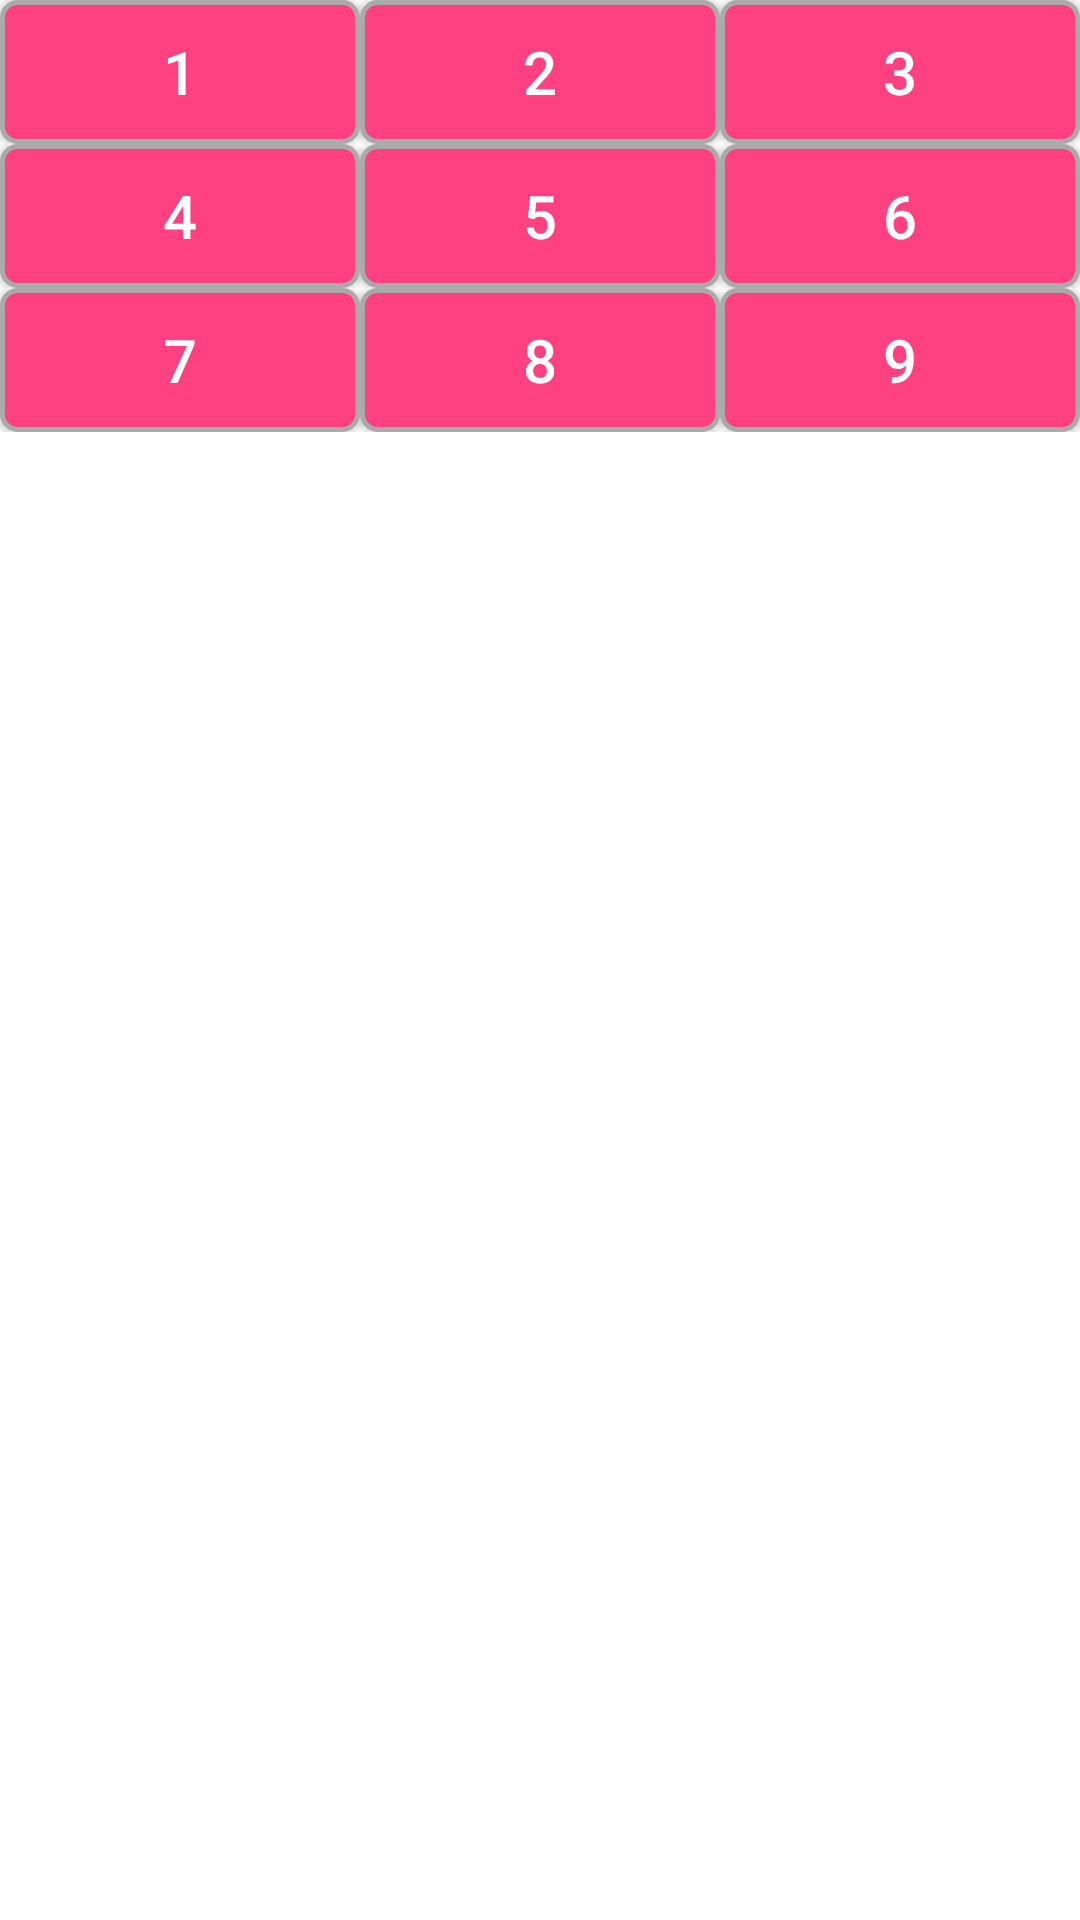

Here is an Android app screen rendered from its layout file. Give the layout XML and the strings, colors and styles it references.
<!-- AndroidManifest.xml: application theme AppTheme -->
<!-- res/layout/view_keyboard.xml -->
<?xml version="1.0" encoding="utf-8"?>
<TableLayout xmlns:android="http://schemas.android.com/apk/res/android"
             android:layout_width="match_parent"
             android:layout_height="wrap_content"
             android:orientation="vertical"
             android:stretchColumns="*"
    android:id="@+id/keyboard_root">

    <TableRow>

        <Button
            android:background="@drawable/keyboard_button_background"
            android:text="1"
            android:textColor="@color/keyboardTextColor"
            android:textSize="@dimen/keyboard_text_size"/>

        <Button
            android:background="@drawable/keyboard_button_background"
            android:text="2"
            android:textColor="@color/keyboardTextColor"
            android:textSize="@dimen/keyboard_text_size"/>

        <Button
            android:background="@drawable/keyboard_button_background"
            android:text="3"
            android:textColor="@color/keyboardTextColor"
            android:textSize="@dimen/keyboard_text_size"/>
    </TableRow>

    <TableRow>

        <Button
            android:background="@drawable/keyboard_button_background"
            android:text="4"
            android:textColor="@color/keyboardTextColor"
            android:textSize="@dimen/keyboard_text_size"/>

        <Button
            android:background="@drawable/keyboard_button_background"
            android:text="5"
            android:textColor="@color/keyboardTextColor"
            android:textSize="@dimen/keyboard_text_size"/>

        <Button
            android:background="@drawable/keyboard_button_background"
            android:text="6"
            android:textColor="@color/keyboardTextColor"
            android:textSize="@dimen/keyboard_text_size"/>
    </TableRow>

    <TableRow>

        <Button
            android:background="@drawable/keyboard_button_background"
            android:text="7"
            android:textColor="@color/keyboardTextColor"
            android:textSize="@dimen/keyboard_text_size"/>

        <Button
            android:background="@drawable/keyboard_button_background"
            android:text="8"
            android:textColor="@color/keyboardTextColor"
            android:textSize="@dimen/keyboard_text_size"/>

        <Button
            android:background="@drawable/keyboard_button_background"
            android:text="9"
            android:textColor="@color/keyboardTextColor"
            android:textSize="@dimen/keyboard_text_size"/>
    </TableRow>

</TableLayout>
<!-- resources referenced by this layout -->
<resources>
  <color name="keyboardTextColor">#FFFFFF</color>
  <dimen name="keyboard_text_size">20sp</dimen>
  <!-- drawable keyboard_button_background (drawable) -->
  <?xml version="1.0" encoding="utf-8"?>
  <selector xmlns:android="http://schemas.android.com/apk/res/android">
      <item android:state_pressed="true">
          <shape android:shape="rectangle">
              <corners android:radius="5dp"/>
              <solid android:color="@color/colorPrimary"/>
          </shape>
      </item>
  
      <item android:state_enabled="false">
          <shape android:shape="rectangle">
              <corners android:radius="5dp"/>
              <solid android:color="@android:color/darker_gray"/>
              <stroke android:color="@android:color/white"
                      android:width="1.5dp"/>
          </shape>
      </item>
  
      <item>
          <shape android:shape="rectangle">
              <corners android:radius="5dp"/>
              <solid android:color="@color/colorAccent"/>
              <stroke android:color="@android:color/darker_gray"
                      android:width="1.5dp"/>
          </shape>
      </item>
  </selector>
  <style name="AppTheme" parent="Theme.AppCompat.NoActionBar">
          
          <item name="colorPrimary">@color/colorPrimary</item>
          <item name="colorPrimaryDark">@color/colorPrimaryDark</item>
          <item name="colorAccent">@color/colorAccent</item>
          <item name="android:colorBackground">@android:color/background_light</item>
      </style>
  <color name="colorPrimary">#3F51B5</color>
  <color name="colorAccent">#FF4081</color>
  <color name="colorPrimaryDark">#303F9F</color>
</resources>
